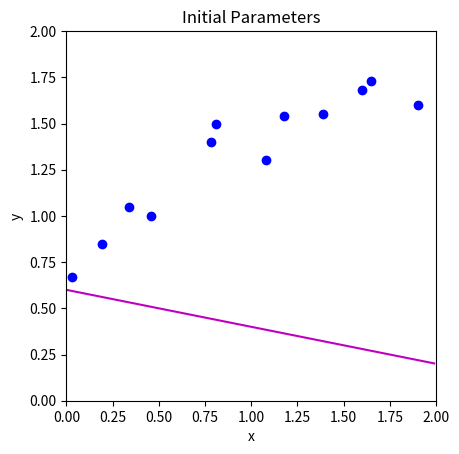
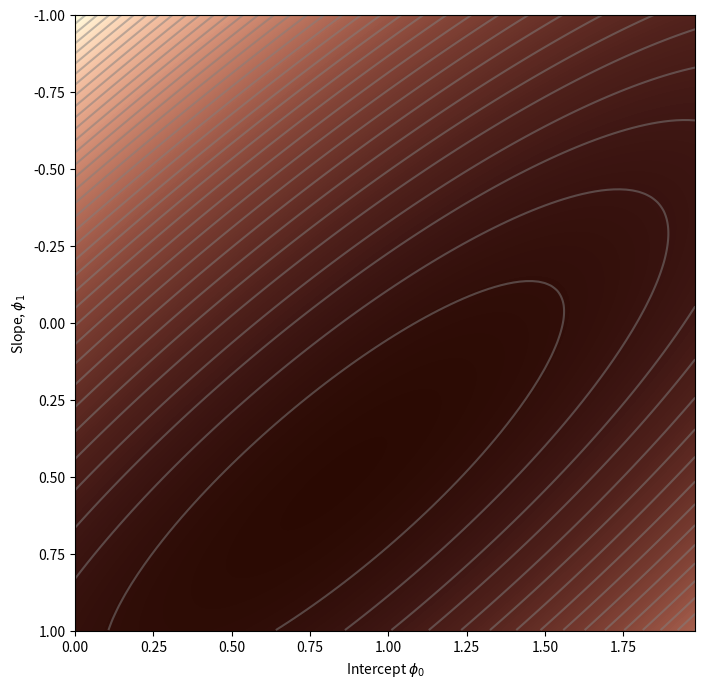
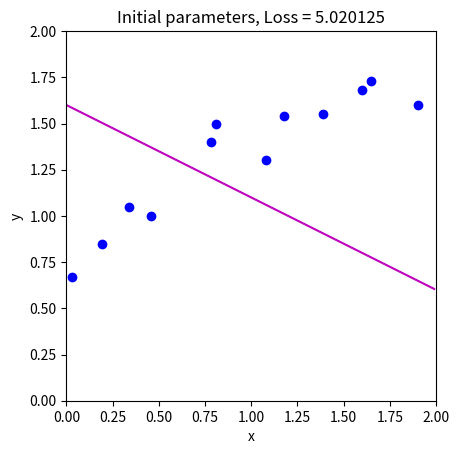
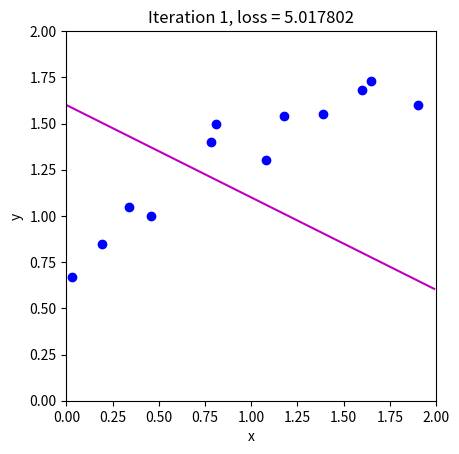
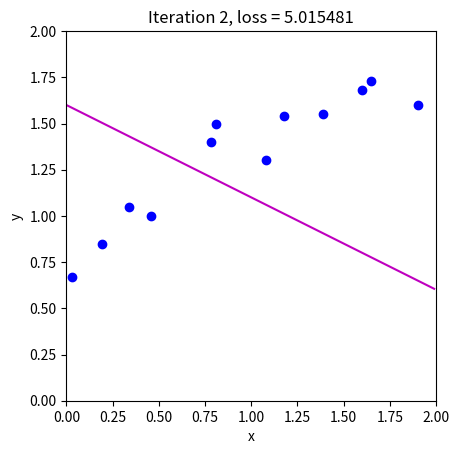
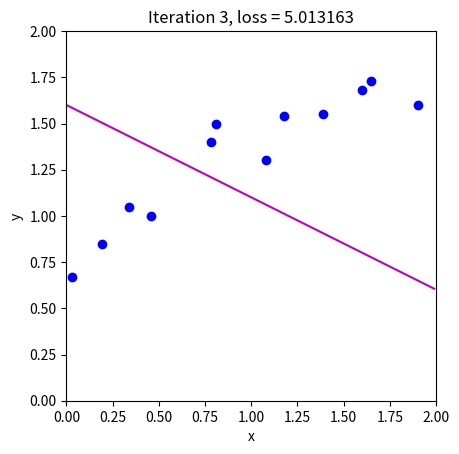
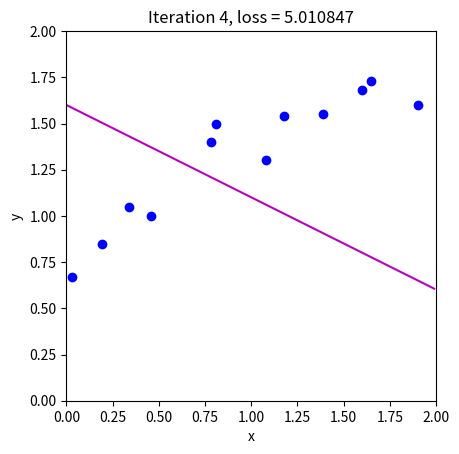
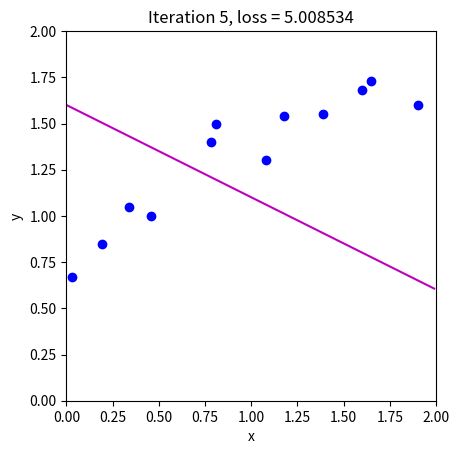
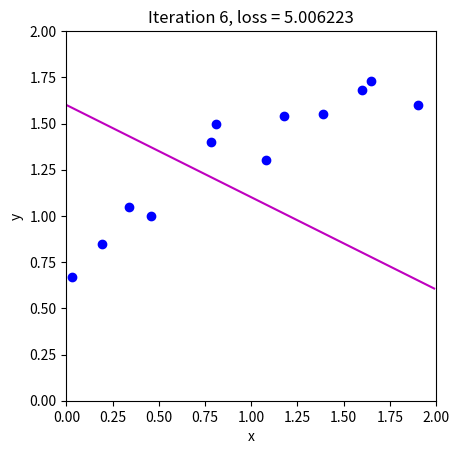
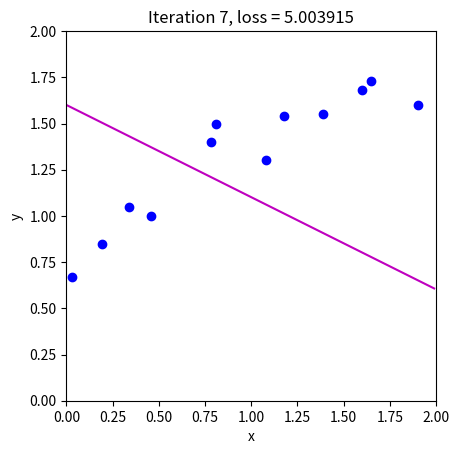
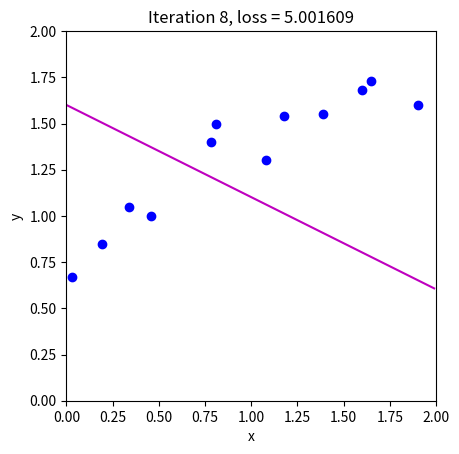
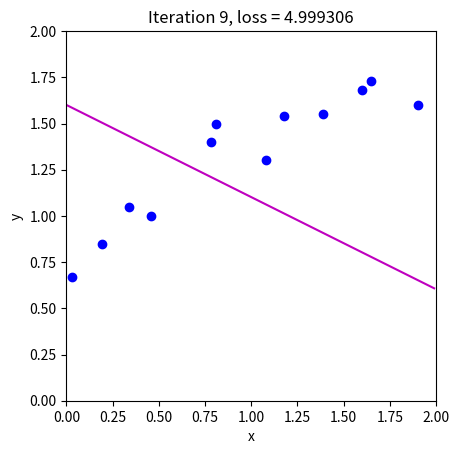
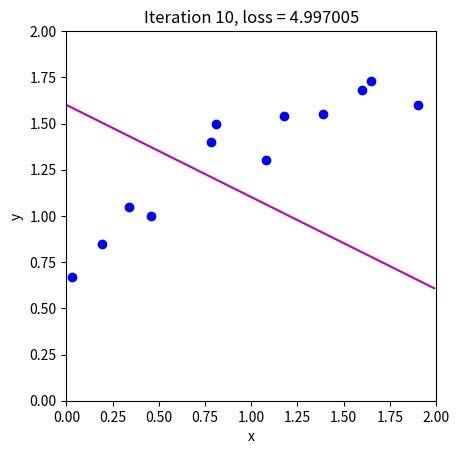
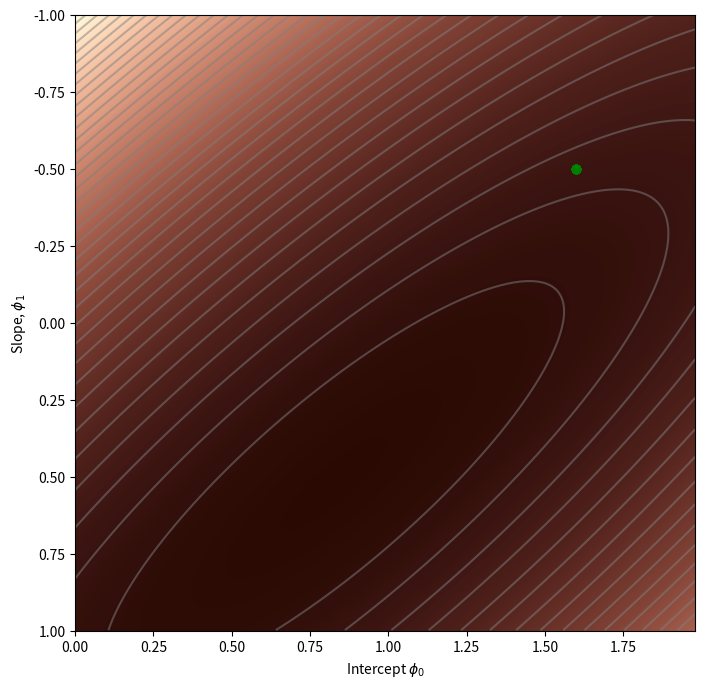

These charts were generated, in order, by the following Python code:
import numpy as np
import matplotlib.pyplot as plt
from matplotlib import cm
from matplotlib.colors import ListedColormap

data=np.array([[0.03,0.19,0.34,0.46,0.78,0.81,1.08,1.18,1.39,1.60,1.65,1.90],
               [0.67,0.85,1.05,1.00,1.40,1.50,1.30,1.54,1.55,1.68,1.73,1.60]])

def Model(phi,x):
    y_pred=phi[0]+phi[1]*x
    return y_pred

def DrawModel(data,model,phi,title=None):
    x_model=np.arange(0,2,0.01)
    y_model=Model(phi,x_model)
    fix,ax=plt.subplots()
    ax.plot(data[0,:],data[1,:],'bo')
    ax.plot(x_model,y_model,'m-')
    ax.set_xlim([0,2])
    ax.set_ylim([0,2])
    ax.set_xlabel('x')
    ax.set_ylabel('y')
    ax.set_aspect('equal')
    if title is not None:
        ax.set_title(title)
    plt.show()

phi=np.zeros((2,1))
phi[0]=0.6
phi[1]=-0.2
DrawModel(data,Model,phi,'Initial Parameters')

def ComputeLoss(data_x,data_y,Model,phi):
    pred_y=Model(phi,data_x)
    loss=np.sum((pred_y-data_y)**2)
    # loss=0
    # for i in range(len(data_y)):
    #     loss+=(pred_y[i]-data_y[i])**2
    return loss

loss = ComputeLoss(data[0,:],data[1,:],Model,np.array([[0.6],[-0.2]]))
print('Your loss = %3.3f, Correct loss = %3.3f'%(loss, 12.367))

def DrawLossFunction(compute_loss,data,model,phi_iters=None):
    my_colormap_vals_hex =('2a0902', '2b0a03', '2c0b04', '2d0c05', '2e0c06', '2f0d07', '300d08', '310e09', '320f0a', '330f0b', '34100b', '35110c', '36110d', '37120e', '38120f', '39130f', '3a1410', '3b1411', '3c1511', '3d1612', '3e1613', '3f1713', '401714', '411814', '421915', '431915', '451a16', '461b16', '471b17', '481c17', '491d18', '4a1d18', '4b1e19', '4c1f19', '4d1f1a', '4e201b', '50211b', '51211c', '52221c', '53231d', '54231d', '55241e', '56251e', '57261f', '58261f', '592720', '5b2821', '5c2821', '5d2922', '5e2a22', '5f2b23', '602b23', '612c24', '622d25', '632e25', '652e26', '662f26', '673027', '683027', '693128', '6a3229', '6b3329', '6c342a', '6d342a', '6f352b', '70362c', '71372c', '72372d', '73382e', '74392e', '753a2f', '763a2f', '773b30', '783c31', '7a3d31', '7b3e32', '7c3e33', '7d3f33', '7e4034', '7f4134', '804235', '814236', '824336', '834437', '854538', '864638', '874739', '88473a', '89483a', '8a493b', '8b4a3c', '8c4b3c', '8d4c3d', '8e4c3e', '8f4d3f', '904e3f', '924f40', '935041', '945141', '955242', '965343', '975343', '985444', '995545', '9a5646', '9b5746', '9c5847', '9d5948', '9e5a49', '9f5a49', 'a05b4a', 'a15c4b', 'a35d4b', 'a45e4c', 'a55f4d', 'a6604e', 'a7614e', 'a8624f', 'a96350', 'aa6451', 'ab6552', 'ac6552', 'ad6653', 'ae6754', 'af6855', 'b06955', 'b16a56', 'b26b57', 'b36c58', 'b46d59', 'b56e59', 'b66f5a', 'b7705b', 'b8715c', 'b9725d', 'ba735d', 'bb745e', 'bc755f', 'bd7660', 'be7761', 'bf7862', 'c07962', 'c17a63', 'c27b64', 'c27c65', 'c37d66', 'c47e67', 'c57f68', 'c68068', 'c78169', 'c8826a', 'c9836b', 'ca846c', 'cb856d', 'cc866e', 'cd876f', 'ce886f', 'ce8970', 'cf8a71', 'd08b72', 'd18c73', 'd28d74', 'd38e75', 'd48f76', 'd59077', 'd59178', 'd69279', 'd7937a', 'd8957b', 'd9967b', 'da977c', 'da987d', 'db997e', 'dc9a7f', 'dd9b80', 'de9c81', 'de9d82', 'df9e83', 'e09f84', 'e1a185', 'e2a286', 'e2a387', 'e3a488', 'e4a589', 'e5a68a', 'e5a78b', 'e6a88c', 'e7aa8d', 'e7ab8e', 'e8ac8f', 'e9ad90', 'eaae91', 'eaaf92', 'ebb093', 'ecb295', 'ecb396', 'edb497', 'eeb598', 'eeb699', 'efb79a', 'efb99b', 'f0ba9c', 'f1bb9d', 'f1bc9e', 'f2bd9f', 'f2bfa1', 'f3c0a2', 'f3c1a3', 'f4c2a4', 'f5c3a5', 'f5c5a6', 'f6c6a7', 'f6c7a8', 'f7c8aa', 'f7c9ab', 'f8cbac', 'f8ccad', 'f8cdae', 'f9ceb0', 'f9d0b1', 'fad1b2', 'fad2b3', 'fbd3b4', 'fbd5b6', 'fbd6b7', 'fcd7b8', 'fcd8b9', 'fcdaba', 'fddbbc', 'fddcbd', 'fddebe', 'fddfbf', 'fee0c1', 'fee1c2', 'fee3c3', 'fee4c5', 'ffe5c6', 'ffe7c7', 'ffe8c9', 'ffe9ca', 'ffebcb', 'ffeccd', 'ffedce', 'ffefcf', 'fff0d1', 'fff2d2', 'fff3d3', 'fff4d5', 'fff6d6', 'fff7d8', 'fff8d9', 'fffada', 'fffbdc', 'fffcdd', 'fffedf', 'ffffe0')
    my_colormap_vals_dec = np.array([int(element,base=16) for element in my_colormap_vals_hex])
    r = np.floor(my_colormap_vals_dec/(256*256))
    g = np.floor((my_colormap_vals_dec - r *256 *256)/256)
    b = np.floor(my_colormap_vals_dec - r * 256 *256 - g * 256)
    my_colormap = ListedColormap(np.vstack((r,g,b)).transpose()/255.0)
    intercepts_mesh, slopes_mesh = np.meshgrid(np.arange(0.0,2.0,0.02), np.arange(-1.0,1.0,0.002))
    loss_mesh = np.zeros_like(slopes_mesh)
    for idslope, slope in np.ndenumerate(slopes_mesh):
       loss_mesh[idslope] = compute_loss(data[0,:], data[1,:], model, np.array([[intercepts_mesh[idslope]], [slope]]))

    fig,ax = plt.subplots()
    fig.set_size_inches(8,8)
    ax.contourf(intercepts_mesh,slopes_mesh,loss_mesh,256,cmap=my_colormap)
    ax.contour(intercepts_mesh,slopes_mesh,loss_mesh,40,colors=['#80808080'])
    if phi_iters is not None:
        ax.plot(phi_iters[0,:], phi_iters[1,:],'go-')
    ax.set_ylim([1,-1])
    ax.set_xlabel('Intercept $\phi_{0}$'); ax.set_ylabel('Slope, $\phi_{1}$')
    plt.show()

DrawLossFunction(ComputeLoss,data,Model)

def ComputeGradient(data_x,data_y,phi):
    pred_y=Model(phi,data_x)
    dl_dphi0=-2*np.sum(data_y-pred_y)
    dl_dphi1=-2*np.sum((data_y-pred_y)*data_x)
    return np.array([[dl_dphi0],[dl_dphi1]])

gradient=ComputeGradient(data[0,:],data[1,:],phi)
print("Your gradients: (%3.3f,%3.3f)"%(gradient[0],gradient[1]))
delta=0.00001
dl_dphi0_est=(ComputeLoss(data[0,:],data[1,:],Model,phi+np.array([[delta],[0]]))-ComputeLoss(data[0,:],data[1,:],Model,phi))/delta
dl_dphi1_est=(ComputeLoss(data[0,:],data[1,:],Model,phi+np.array([[0],[delta]]))-ComputeLoss(data[0,:],data[1,:],Model,phi))/delta
print("Approx gradients: (%3.3f,%3.3f)"%(dl_dphi0_est,dl_dphi1_est))

def LossFunction1D(dist_prop,data,model,phi_start,search_direction):
    return ComputeLoss(data[0,:],data[1,:],Model,phi_start+search_direction*dist_prop)

def LineSearch(data,model,phi,gradient,thresh=0.00001,max_dist=0.1,max_iter=15,verbose=False):
    a=0
    b=0.33*max_dist
    c=0.66*max_dist
    d=1.0*max_dist
    n_iter=0
    while np.abs(b-c)>thresh and n_iter<max_iter:
        n_iter=n_iter+1
        lossa=LossFunction1D(a,data,Model,phi,gradient)
        lossb=LossFunction1D(b,data,Model,phi,gradient)
        lossc=LossFunction1D(c,data,Model,phi,gradient)
        lossd=LossFunction1D(d,data,Model,phi,gradient)
        if verbose:
            print('Iter %d, a=%3.3f, b=%3.3f, c=%3.3f, d=%3.3f'%(n_iter, a,b,c,d))
            print('a %f, b%f, c%f, d%f'%(lossa,lossb,lossc,lossd))
        if np.argmin((lossa,lossb,lossc,lossd))==0:
            b=b/2
            c=c/2
            d=d/2
            continue
        if lossb<lossc:
            d=c
            b=a+(d-a)/3
            c=a+2*(d-a)/3
            continue
        if lossc<lossb:
            a=b
            b=a+(d-a)/3
            c=a+2*(d-a)/3
    return (b+c)/2.0

def GradientDescentStep(phi,data,model):
    Grad=ComputeGradient(data[0,:],data[1,:],phi)
    alpha=LineSearch(data,model,phi,Grad)
    phi=phi-alpha*Grad
    return phi

n_steps = 10
phi_all = np.zeros((2,n_steps+1))
phi_all[0,0] = 1.6
phi_all[1,0] = -0.5
loss =ComputeLoss(data[0,:], data[1,:], Model, phi_all[:,0:1])
DrawModel(data,Model,phi_all[:,0:1], "Initial parameters, Loss = %f"%(loss))
for c_step in range (n_steps):
    phi_all[:,c_step+1:c_step+2] = GradientDescentStep(phi_all[:,c_step:c_step+1],data, Model)
    loss =ComputeLoss(data[0,:], data[1,:], Model, phi_all[:,c_step+1:c_step+2])
    DrawModel(data,Model,phi_all[:,c_step+1], "Iteration %d, loss = %f"%(c_step+1,loss))
DrawLossFunction(ComputeLoss, data, Model,phi_all)
